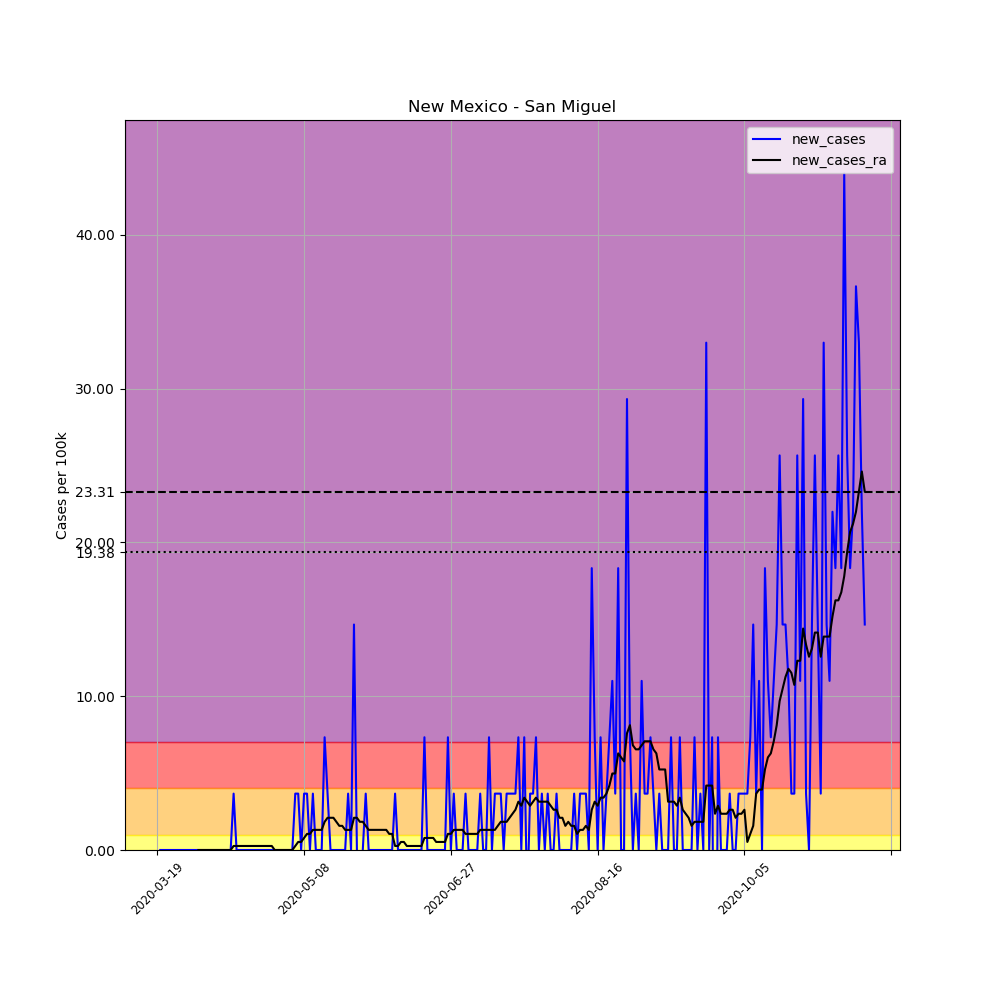

The file beside this chart, header and first rows:
, date, county, state, fips, cases, deaths, COUNTY, STNAME, CTYNAME, POPESTIMATE2019, per_100k, new_cases, new_cases_ra
177600, 2020-03-19, San Miguel, New Mexico, 35047, 1, 0, 47, New Mexico, San Miguel, 27277, 3.666, , 
177601, 2020-03-20, San Miguel, New Mexico, 35047, 1, 0, 47, New Mexico, San Miguel, 27277, 3.666, 0.0, 
177602, 2020-03-21, San Miguel, New Mexico, 35047, 1, 0, 47, New Mexico, San Miguel, 27277, 3.666, 0.0, 
177603, 2020-03-22, San Miguel, New Mexico, 35047, 1, 0, 47, New Mexico, San Miguel, 27277, 3.666, 0.0, 
177604, 2020-03-23, San Miguel, New Mexico, 35047, 1, 0, 47, New Mexico, San Miguel, 27277, 3.666, 0.0, 
177605, 2020-03-24, San Miguel, New Mexico, 35047, 1, 0, 47, New Mexico, San Miguel, 27277, 3.666, 0.0, 
177606, 2020-03-25, San Miguel, New Mexico, 35047, 1, 0, 47, New Mexico, San Miguel, 27277, 3.666, 0.0, 
177607, 2020-03-26, San Miguel, New Mexico, 35047, 1, 0, 47, New Mexico, San Miguel, 27277, 3.666, 0.0, 
177608, 2020-03-27, San Miguel, New Mexico, 35047, 1, 0, 47, New Mexico, San Miguel, 27277, 3.666, 0.0, 
177609, 2020-03-28, San Miguel, New Mexico, 35047, 1, 0, 47, New Mexico, San Miguel, 27277, 3.666, 0.0, 
177610, 2020-03-29, San Miguel, New Mexico, 35047, 1, 0, 47, New Mexico, San Miguel, 27277, 3.666, 0.0, 
177611, 2020-03-30, San Miguel, New Mexico, 35047, 1, 0, 47, New Mexico, San Miguel, 27277, 3.666, 0.0, 
177612, 2020-03-31, San Miguel, New Mexico, 35047, 1, 0, 47, New Mexico, San Miguel, 27277, 3.666, 0.0, 
177613, 2020-04-01, San Miguel, New Mexico, 35047, 1, 0, 47, New Mexico, San Miguel, 27277, 3.666, 0.0, 
177614, 2020-04-02, San Miguel, New Mexico, 35047, 1, 0, 47, New Mexico, San Miguel, 27277, 3.666, 0.0, 0.0
177615, 2020-04-03, San Miguel, New Mexico, 35047, 1, 0, 47, New Mexico, San Miguel, 27277, 3.666, 0.0, 0.0
177616, 2020-04-04, San Miguel, New Mexico, 35047, 1, 0, 47, New Mexico, San Miguel, 27277, 3.666, 0.0, 0.0
177617, 2020-04-05, San Miguel, New Mexico, 35047, 1, 0, 47, New Mexico, San Miguel, 27277, 3.666, 0.0, 0.0
177618, 2020-04-06, San Miguel, New Mexico, 35047, 1, 0, 47, New Mexico, San Miguel, 27277, 3.666, 0.0, 0.0
177619, 2020-04-07, San Miguel, New Mexico, 35047, 1, 0, 47, New Mexico, San Miguel, 27277, 3.666, 0.0, 0.0
177620, 2020-04-08, San Miguel, New Mexico, 35047, 1, 0, 47, New Mexico, San Miguel, 27277, 3.666, 0.0, 0.0
177621, 2020-04-09, San Miguel, New Mexico, 35047, 1, 0, 47, New Mexico, San Miguel, 27277, 3.666, 0.0, 0.0
177622, 2020-04-10, San Miguel, New Mexico, 35047, 1, 0, 47, New Mexico, San Miguel, 27277, 3.666, 0.0, 0.0
177623, 2020-04-11, San Miguel, New Mexico, 35047, 1, 0, 47, New Mexico, San Miguel, 27277, 3.666, 0.0, 0.0
177624, 2020-04-12, San Miguel, New Mexico, 35047, 1, 0, 47, New Mexico, San Miguel, 27277, 3.666, 0.0, 0.0
177625, 2020-04-13, San Miguel, New Mexico, 35047, 1, 0, 47, New Mexico, San Miguel, 27277, 3.666, 0.0, 0.0
177626, 2020-04-14, San Miguel, New Mexico, 35047, 2, 0, 47, New Mexico, San Miguel, 27277, 7.332, 3.666, 0.2619
177627, 2020-04-15, San Miguel, New Mexico, 35047, 2, 0, 47, New Mexico, San Miguel, 27277, 7.332, 0.0, 0.2619
177628, 2020-04-16, San Miguel, New Mexico, 35047, 2, 0, 47, New Mexico, San Miguel, 27277, 7.332, 0.0, 0.2619
177629, 2020-04-17, San Miguel, New Mexico, 35047, 2, 0, 47, New Mexico, San Miguel, 27277, 7.332, 0.0, 0.2619
177630, 2020-04-18, San Miguel, New Mexico, 35047, 2, 0, 47, New Mexico, San Miguel, 27277, 7.332, 0.0, 0.2619
177631, 2020-04-19, San Miguel, New Mexico, 35047, 2, 0, 47, New Mexico, San Miguel, 27277, 7.332, 0.0, 0.2619
177632, 2020-04-20, San Miguel, New Mexico, 35047, 2, 0, 47, New Mexico, San Miguel, 27277, 7.332, 0.0, 0.2619
177633, 2020-04-21, San Miguel, New Mexico, 35047, 2, 0, 47, New Mexico, San Miguel, 27277, 7.332, 0.0, 0.2619
177634, 2020-04-22, San Miguel, New Mexico, 35047, 2, 0, 47, New Mexico, San Miguel, 27277, 7.332, 0.0, 0.2619
177635, 2020-04-23, San Miguel, New Mexico, 35047, 2, 0, 47, New Mexico, San Miguel, 27277, 7.332, 0.0, 0.2619
177636, 2020-04-24, San Miguel, New Mexico, 35047, 2, 0, 47, New Mexico, San Miguel, 27277, 7.332, 0.0, 0.2619
177637, 2020-04-25, San Miguel, New Mexico, 35047, 2, 0, 47, New Mexico, San Miguel, 27277, 7.332, 0.0, 0.2619
177638, 2020-04-26, San Miguel, New Mexico, 35047, 2, 0, 47, New Mexico, San Miguel, 27277, 7.332, 0.0, 0.2619
177639, 2020-04-27, San Miguel, New Mexico, 35047, 2, 0, 47, New Mexico, San Miguel, 27277, 7.332, 0.0, 0.2619
177640, 2020-04-28, San Miguel, New Mexico, 35047, 2, 0, 47, New Mexico, San Miguel, 27277, 7.332, 0.0, 0.0
177641, 2020-04-29, San Miguel, New Mexico, 35047, 2, 0, 47, New Mexico, San Miguel, 27277, 7.332, 0.0, 0.0
177642, 2020-04-30, San Miguel, New Mexico, 35047, 2, 0, 47, New Mexico, San Miguel, 27277, 7.332, 0.0, 0.0
177643, 2020-05-01, San Miguel, New Mexico, 35047, 2, 0, 47, New Mexico, San Miguel, 27277, 7.332, 0.0, 0.0
177644, 2020-05-02, San Miguel, New Mexico, 35047, 2, 0, 47, New Mexico, San Miguel, 27277, 7.332, 0.0, 0.0
177645, 2020-05-03, San Miguel, New Mexico, 35047, 2, 0, 47, New Mexico, San Miguel, 27277, 7.332, 0.0, 0.0
177646, 2020-05-04, San Miguel, New Mexico, 35047, 2, 0, 47, New Mexico, San Miguel, 27277, 7.332, 0.0, 0.0
177647, 2020-05-05, San Miguel, New Mexico, 35047, 3, 0, 47, New Mexico, San Miguel, 27277, 11, 3.666, 0.2619
177648, 2020-05-06, San Miguel, New Mexico, 35047, 4, 0, 47, New Mexico, San Miguel, 27277, 14.66, 3.666, 0.5237
177649, 2020-05-07, San Miguel, New Mexico, 35047, 4, 0, 47, New Mexico, San Miguel, 27277, 14.66, 0.0, 0.5237
177650, 2020-05-08, San Miguel, New Mexico, 35047, 5, 0, 47, New Mexico, San Miguel, 27277, 18.33, 3.666, 0.7856
177651, 2020-05-09, San Miguel, New Mexico, 35047, 6, 0, 47, New Mexico, San Miguel, 27277, 22, 3.666, 1.047
177652, 2020-05-10, San Miguel, New Mexico, 35047, 6, 0, 47, New Mexico, San Miguel, 27277, 22, 0.0, 1.047
177653, 2020-05-11, San Miguel, New Mexico, 35047, 7, 0, 47, New Mexico, San Miguel, 27277, 25.66, 3.666, 1.309
177654, 2020-05-12, San Miguel, New Mexico, 35047, 7, 0, 47, New Mexico, San Miguel, 27277, 25.66, 0.0, 1.309
177655, 2020-05-13, San Miguel, New Mexico, 35047, 7, 0, 47, New Mexico, San Miguel, 27277, 25.66, 0.0, 1.309
177656, 2020-05-14, San Miguel, New Mexico, 35047, 7, 0, 47, New Mexico, San Miguel, 27277, 25.66, 0.0, 1.309
177657, 2020-05-15, San Miguel, New Mexico, 35047, 9, 0, 47, New Mexico, San Miguel, 27277, 32.99, 7.332, 1.833
177658, 2020-05-16, San Miguel, New Mexico, 35047, 10, 0, 47, New Mexico, San Miguel, 27277, 36.66, 3.666, 2.095
177659, 2020-05-17, San Miguel, New Mexico, 35047, 10, 0, 47, New Mexico, San Miguel, 27277, 36.66, 0.0, 2.095
... 182 more rows
